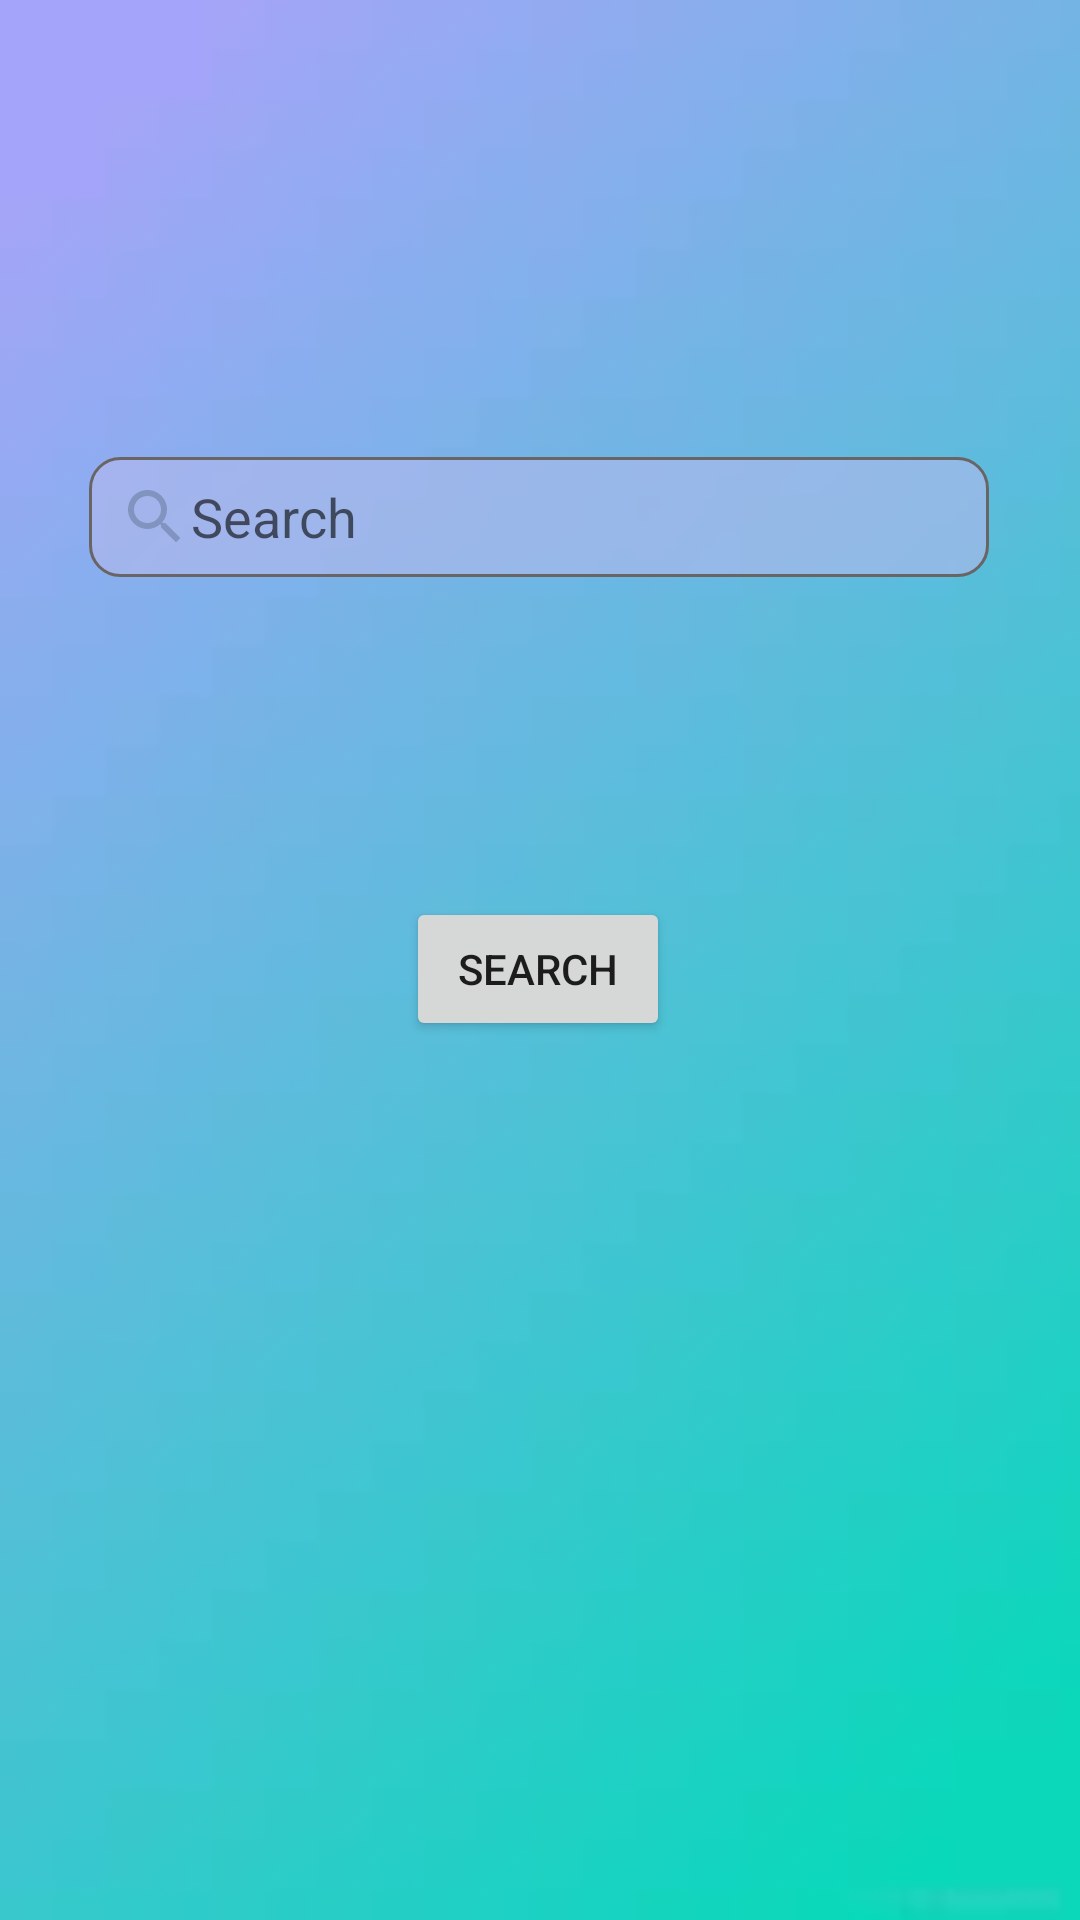

Produce the Android XML layout that renders to this screen, including the resource entries it uses.
<!-- AndroidManifest.xml: application theme Theme.Library_manager -->
<!-- res/layout/activity_search.xml -->
<?xml version="1.0" encoding="utf-8"?>
<androidx.constraintlayout.widget.ConstraintLayout xmlns:android="http://schemas.android.com/apk/res/android"
    xmlns:app="http://schemas.android.com/apk/res-auto"
    xmlns:tools="http://schemas.android.com/tools"
    android:layout_width="match_parent"
    android:layout_height="match_parent"
    tools:context=".SearchWindow"
    android:background="@drawable/bg_project">

    <EditText
        android:id="@+id/searchField"
        android:layout_width="300dp"
        android:layout_height="40dp"
        android:background="@drawable/custum_input"
        android:drawableLeft="@drawable/ic_baseline_search_24"
        android:hint="@string/Search"
        android:paddingLeft="10dp"
        app:layout_constraintBottom_toBottomOf="parent"
        app:layout_constraintEnd_toEndOf="parent"
        app:layout_constraintHorizontal_bias="0.497"
        app:layout_constraintStart_toStartOf="parent"
        app:layout_constraintTop_toTopOf="parent"
        app:layout_constraintVertical_bias="0.254"
        tools:ignore="MissingConstraints,RtlSymmetry"
        android:autofillHints=""
        android:inputType="text" />

    <Button
        android:id="@+id/searchButton"
        android:layout_width="wrap_content"
        android:layout_height="wrap_content"
        android:text="@string/search"
        app:layout_constraintBottom_toBottomOf="parent"
        app:layout_constraintEnd_toEndOf="parent"
        app:layout_constraintHorizontal_bias="0.498"
        app:layout_constraintStart_toStartOf="parent"
        app:layout_constraintTop_toBottomOf="@+id/searchField"
        app:layout_constraintVertical_bias="0.267"
        tools:ignore="MissingConstraints" />


</androidx.constraintlayout.widget.ConstraintLayout>
<!-- resources referenced by this layout -->
<resources>
  <!-- drawable bg_project: png bitmap (drawable-v24, 13350 bytes) -->
  <!-- drawable custum_input (drawable) -->
  <?xml version="1.0" encoding="utf-8"?>
  <selector xmlns:android="http://schemas.android.com/apk/res/android">
      <item android:state_enabled="true" android:state_focused="true">
              <shape android:shape="rectangle">
                  <solid android:color="#99B4B9ED"/>
                  <corners android:radius="10dp"/>
                  <stroke android:color="@color/design_default_color_primary" android:width="1dp"/>
              </shape>
      </item>
  
      <item android:state_enabled="true" >
          <shape android:shape="rectangle">
              <solid android:color="#99B4B9ED"/>
              <corners android:radius="10dp"/>
              <stroke android:color="#6A6565" android:width="1dp"/>
          </shape>
      </item>
  </selector>
  <!-- drawable ic_baseline_search_24 (drawable) -->
  <vector android:height="24dp" android:tint="#8194BF"
      android:viewportHeight="24" android:viewportWidth="24"
      android:width="24dp" xmlns:android="http://schemas.android.com/apk/res/android">
      <path android:fillColor="@android:color/white" android:pathData="M15.5,14h-0.79l-0.28,-0.27C15.41,12.59 16,11.11 16,9.5 16,5.91 13.09,3 9.5,3S3,5.91 3,9.5 5.91,16 9.5,16c1.61,0 3.09,-0.59 4.23,-1.57l0.27,0.28v0.79l5,4.99L20.49,19l-4.99,-5zM9.5,14C7.01,14 5,11.99 5,9.5S7.01,5 9.5,5 14,7.01 14,9.5 11.99,14 9.5,14z"/>
  </vector>
  <string name="Search">Search</string>
  <string name="search">Search</string>
  <style name="Theme.Library_manager" parent="Theme.MaterialComponents.DayNight.DarkActionBar">
          
          <item name="colorPrimary">@color/purple_500</item>
          <item name="colorPrimaryVariant">@color/purple_700</item>
          <item name="colorOnPrimary">@color/white</item>
          
          <item name="colorSecondary">@color/teal_200</item>
          <item name="colorSecondaryVariant">@color/teal_700</item>
          <item name="colorOnSecondary">@color/black</item>
          
          <item name="android:statusBarColor" tools:targetApi="21">?attr/colorPrimaryVariant</item>
          
      </style>
  <!-- not gathered from this repository: default colours our renderer supplied (Android Studio template values) -->
  <color name="purple_500">#FF6200EE</color>
  <color name="purple_700">#FF3700B3</color>
  <color name="teal_200">#FF03DAC5</color>
  <color name="teal_700">#FF018786</color>
  <color name="black">#FF000000</color>
  <color name="white">#FFFFFFFF</color>
</resources>
